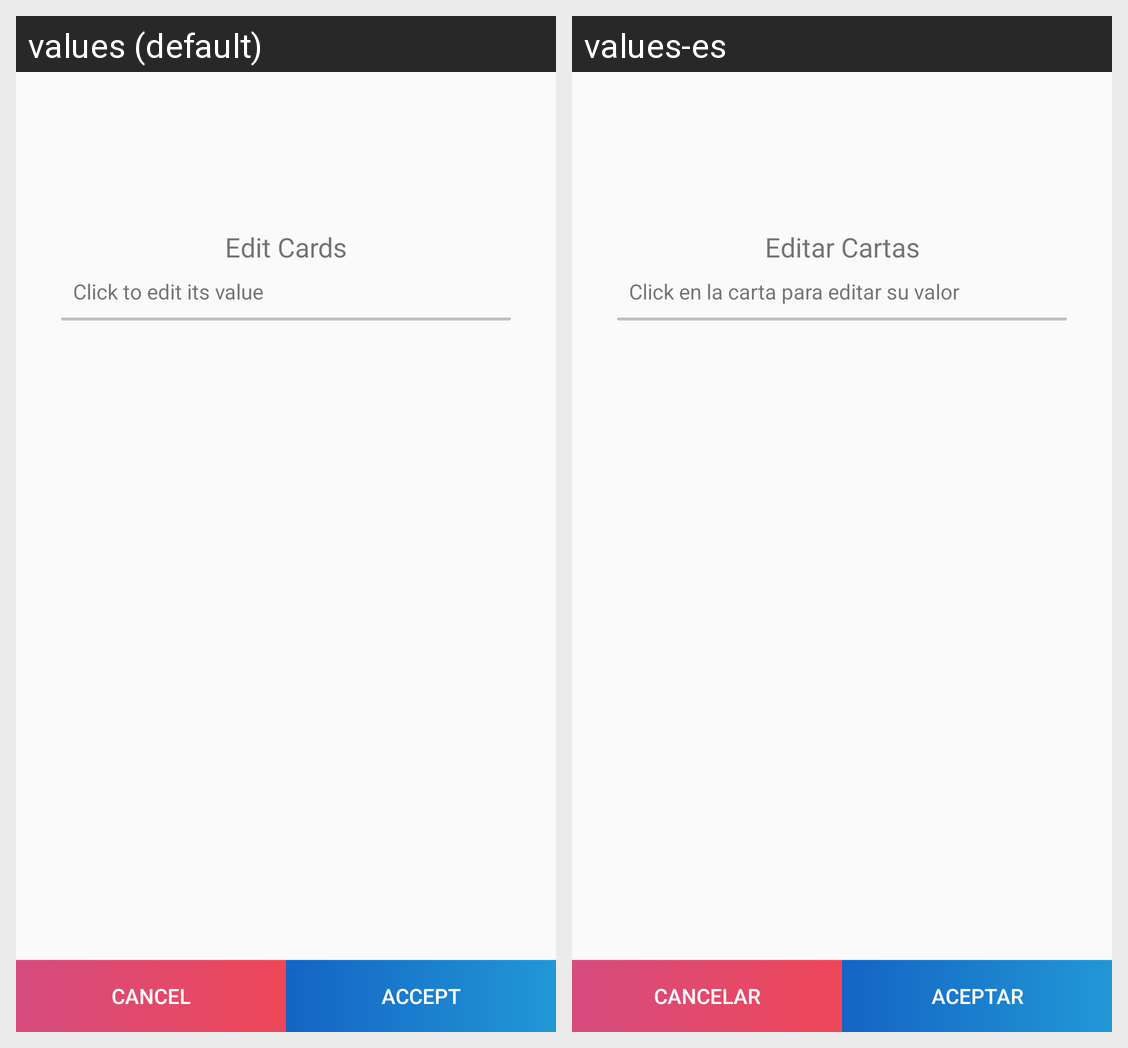

The same Android screen rendered under two of its app's locales, left to right. List the strings drawn on it with the default value and each locale's translation.
Android screen res/layout/nueva_regla.xml rendered under 2 locales, left to right: values (default), values-es. Device: Nexus 5 (rendered at 1080×1920; each locale shown at half size, 540×960, under a caption strip naming it); theme AppTheme.NoActionBar.
Strings drawn on this screen, with the default value and each locale's value (text and hints the layout hard-codes, and strings that could not be matched under every locale, appear in the picture but are not listed):

editarCartas
  values: Edit Cards
  values-es: Editar Cartas

helpEditarCartas
  values: Click to edit its value
  values-es: Click en la carta para editar su valor

cancelar
  values: Cancel
  values-es: Cancelar

aceptar
  values: Accept
  values-es: aceptar
